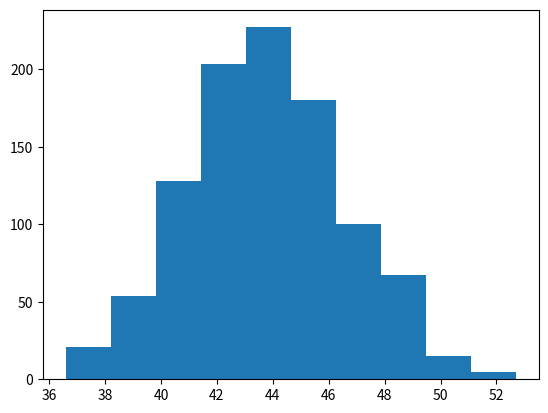

Here is the Python script that generated this plot:
###MERKEZİ LİMİT TEOREMİ### 
import pandas as pd
import numpy as np
import matplotlib.pyplot as plt
import random
# okey
yas=np.random.uniform(low=18,high=70,size=30000)
orneklem=[np.mean(random.choices(yas,k=30)) for _ in range(1000)]
print(yas)
plt.hist(orneklem)
plt.show()
#buna benzer bir örneği aslında kendin excelde oluşturup böyle bir örneklem çekmelesin